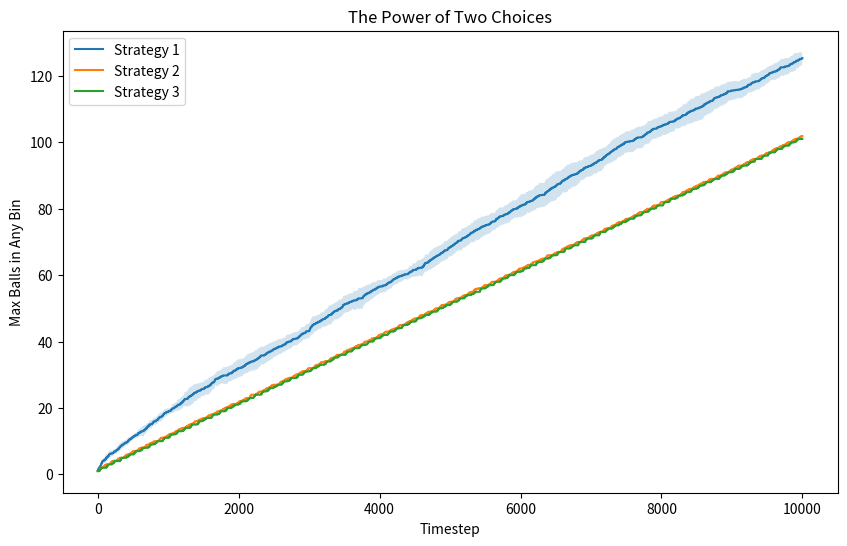

This chart was generated by the following Python code:
import numpy as np
import os
import matplotlib.pyplot as plt

def run_experiments():
    N = 10000
    M = 100
    trials = 10
    
    results = {1: np.zeros((trials, N)), 2: np.zeros((trials, N)), 3: np.zeros((trials, N))}
    
    for strategy in [1, 2, 3]:
        for trial in range(trials):
            # BUG 1 FIX: seed on `trial`, not `strategy`
            np.random.seed(42 + trial)
            
            # Initialize bins and balls
            bins = np.zeros(M, dtype=int)
            max_balls = 0
            
            # BUG 2 FIX: removed the `if strategy == 3: curr_strat += 1` block
            # curr_strat should simply equal strategy (1, 2, or 3 choices respectively)
            curr_strat = strategy

            for t in range(N):
                choices = np.random.choice(M, size=curr_strat, replace=False)
                
                # Find the minimum number of balls in the chosen bins
                min_balls = np.min(bins[choices])
                
                # Choose bin
                best_choices = [c for c in choices if bins[c] == min_balls]
                
                # BUG 3 FIX: use `min()` to pick smallest index among tied bins, not `max()`
                chosen_bin = min(best_choices)
                
                # Update bin and results
                bins[chosen_bin] += 1
                if bins[chosen_bin] > max_balls:
                    max_balls = bins[chosen_bin]
                results[strategy][trial, t] = max_balls
                
    return results

def plot_results(results):
    os.makedirs('HW6/results', exist_ok=True)
    plt.figure(figsize=(10, 6))
    
    for strategy in [1, 2, 3]:
        mean_vals = np.mean(results[strategy], axis=0)
        std_vals = np.std(results[strategy], axis=0)
        
        plt.plot(mean_vals, label=f'Strategy {strategy}')
        plt.fill_between(range(len(mean_vals)), mean_vals - std_vals, mean_vals + std_vals, alpha=0.2)
        
    plt.xlabel('Timestep')
    plt.ylabel('Max Balls in Any Bin')
    plt.title('The Power of Two Choices')
    plt.legend()
    plt.savefig('HW6/results/plot.png')
    plt.close()

if __name__ == '__main__':
    results = run_experiments()
    plot_results(results)
